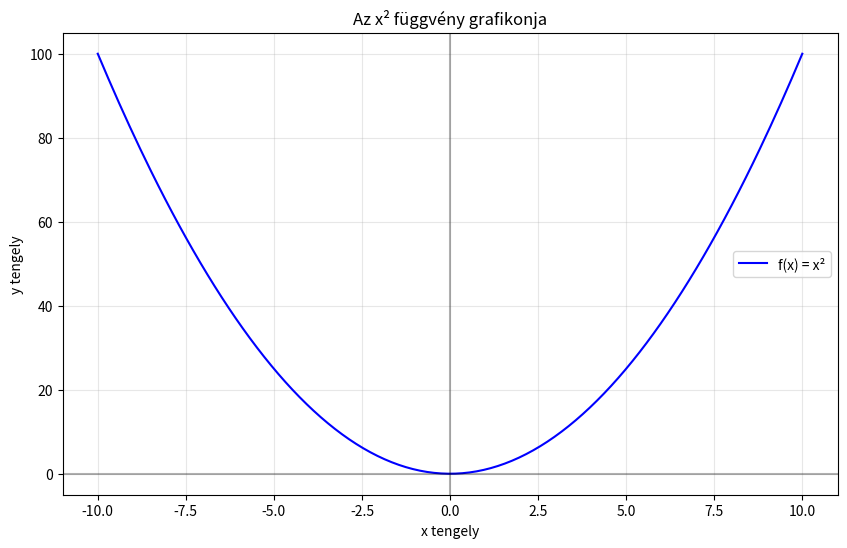

This figure's Python source:
"""
Ez a modul az x^2 függvény grafikus megjelenítését végzi matplotlib.pyplot használatával.
"""

import numpy as np
import matplotlib.pyplot as plt

def rajzol_negyzet_fuggveny():
    """
    Az x^2 függvény kirajzolása a [-10, 10] intervallumban.
    """
    # Létrehozunk egy x tengely értékkészletet
    x_ertekek = np.linspace(-10, 10, 200)
    
    # Kiszámoljuk az y értékeket (x^2)
    y_ertekek = x_ertekek ** 2
    
    # Létrehozzuk az ábrát
    plt.figure(figsize=(10, 6))
    
    # Kirajzoljuk a függvényt
    plt.plot(x_ertekek, y_ertekek, 'b-', label='f(x) = x²')
    
    # Beállítjuk a tengelyeket és a rácsot
    plt.axhline(y=0, color='k', linestyle='-', alpha=0.3)
    plt.axvline(x=0, color='k', linestyle='-', alpha=0.3)
    plt.grid(True, alpha=0.3)
    
    # Címkék és feliratok hozzáadása
    plt.title('Az x² függvény grafikonja')
    plt.xlabel('x tengely')
    plt.ylabel('y tengely')
    plt.legend()
    
    # Megjelenítjük az ábrát
    plt.show()

if __name__ == "__main__":
    rajzol_negyzet_fuggveny()
